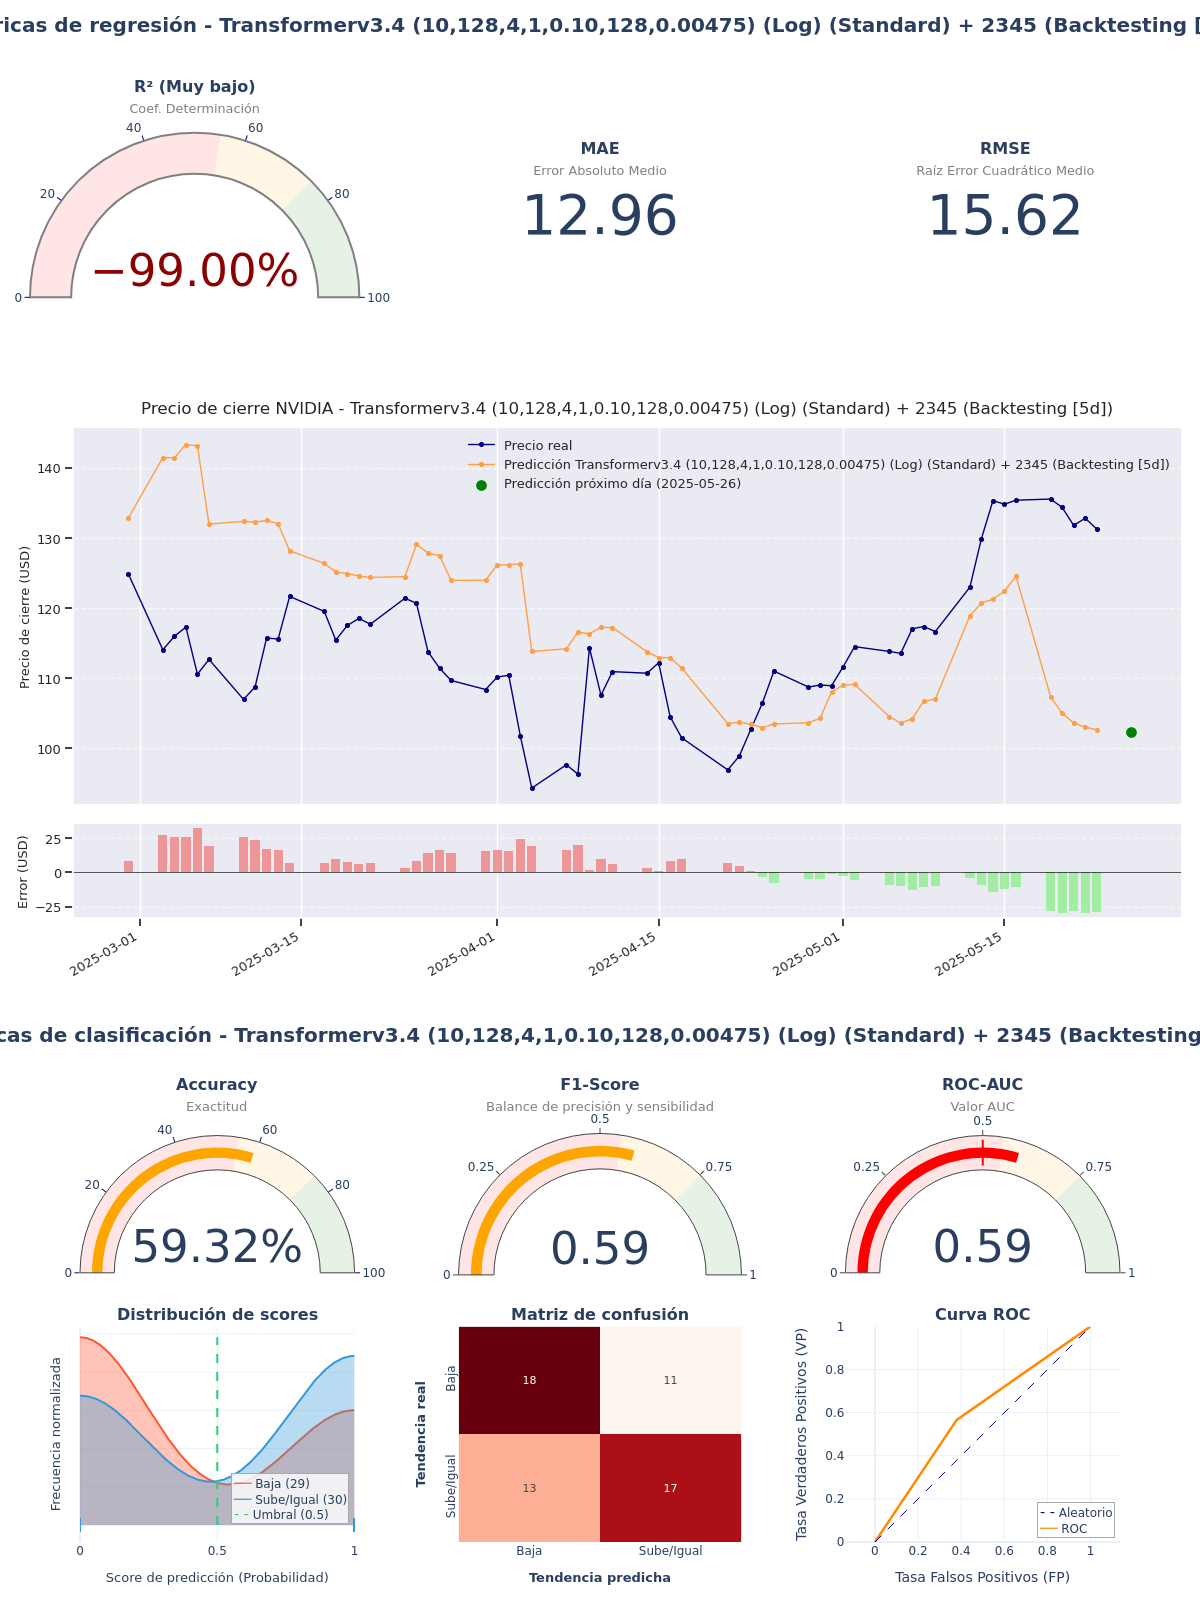

The file beside this chart, header and first rows:
model_title; model_hash; r2; mae; rmse; accuracy; f1_score; roc_auc; irb_regr; irb_clas; irb_total
Transformerv3.4 (10,128,4,1,0.10,128,0.0…; ca1ad2c7; -1,3189; 12,9614; 15,6182; 0,5932; 0,5862; 0,5937; -0,36; 1,1258; 0,4572
